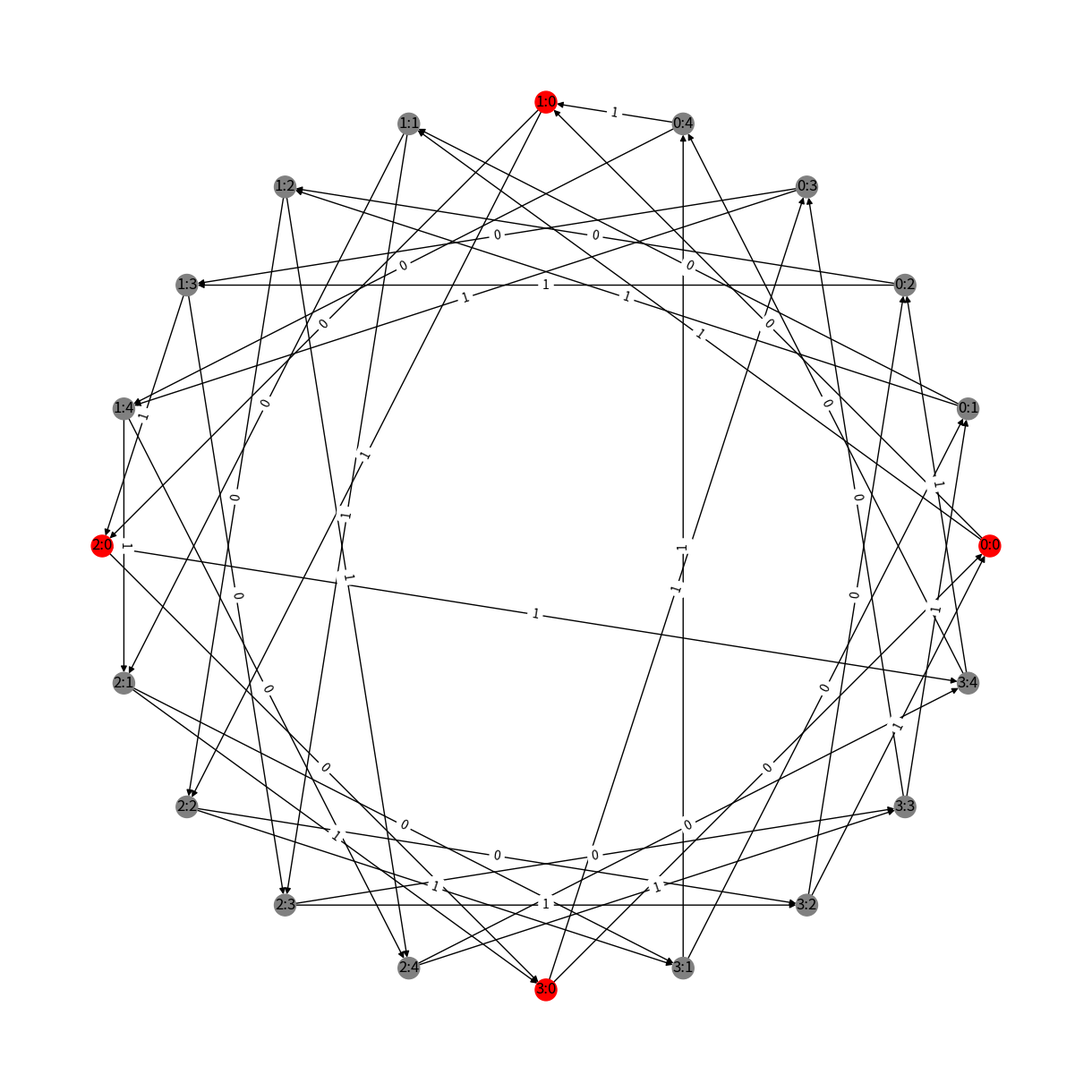

Python code for this plot:
# Постройте конечный автомат для языка слов над бинарным алфавитом,
# которые представляют собой развернутую двоичную запись чисел
# кратных 5 (сначала на вход подаются младшие разряды).

import matplotlib.pyplot as plt
import networkx as nx
import math as m


def vert(first_pos, second_pos):
    return str(first_pos) + ':' + str(second_pos)


def angled(alpha):
    return 100 * m.cos(alpha), 200 * m.sin(alpha)


leftovers = [1, 2, 4, 3]
color = []

g = nx.DiGraph()
for leftover in range(4):
    for cur_leftover in range(5):
        # pos=(100 + 100 * leftover, 100 + 100 * cur_leftover)
        g.add_node(vert(leftover, cur_leftover), pos=angled((leftover * 5 + cur_leftover) / 10 * m.pi))
        color.append('red' if cur_leftover == 0 else 'gray')

for leftover in range(4):
    for cur_leftover in range(5):
        for ch in range(2):
            fr = vert(leftover, cur_leftover)
            to = vert((leftover + 1) % 4, (cur_leftover + leftovers[leftover]) % 5 if ch == 1 else cur_leftover)
            g.add_edge(fr, to, tp=ch)

pos = nx.get_node_attributes(g, 'pos')
plt.figure(3, figsize=(12, 12))
nx.draw(g, pos, with_labels=True, node_color=color)
labels = nx.get_edge_attributes(g, 'tp')
nx.draw_networkx_edge_labels(g, pos, edge_labels=labels)
plt.show()
